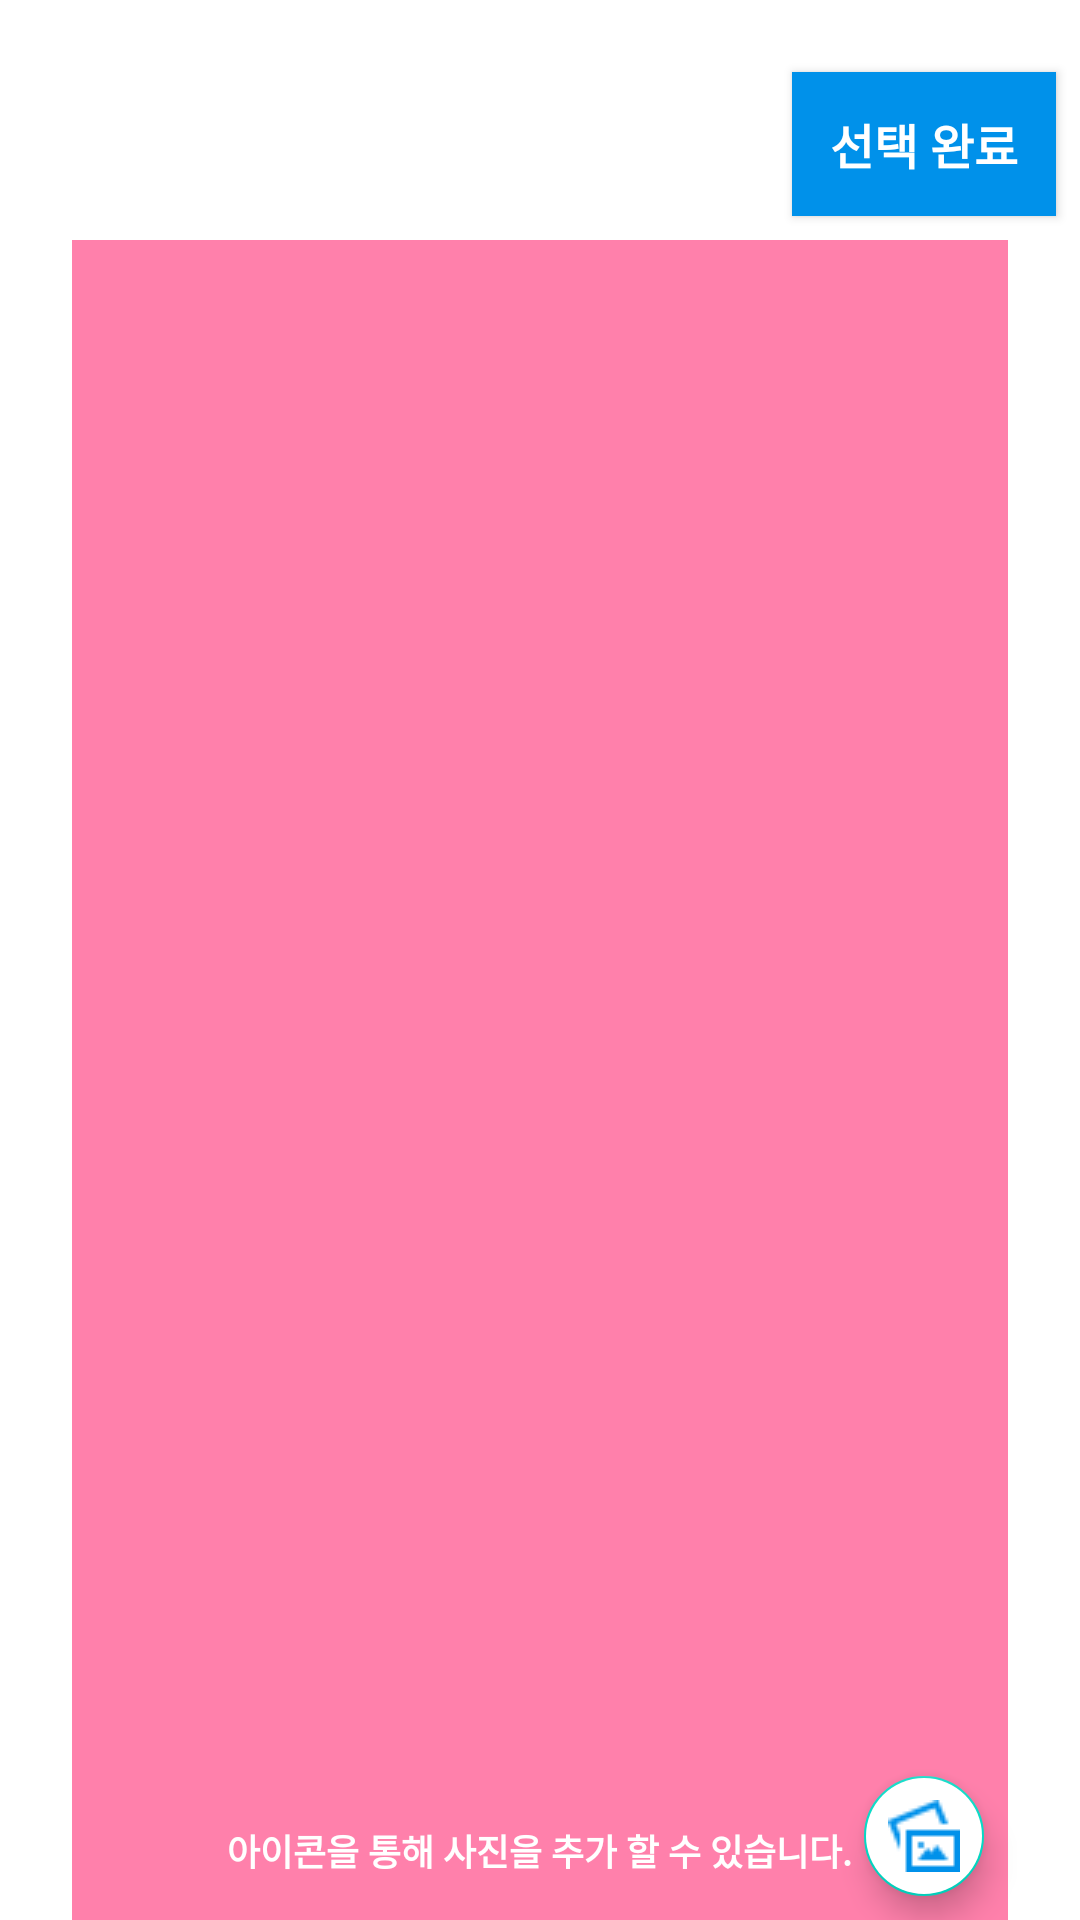

Here is an Android app screen rendered from its layout file. Give the layout XML and the strings, colors and styles it references.
<!-- AndroidManifest.xml: application theme AppTheme -->
<!-- res/layout/fragment_self_story_image_select.xml -->
<?xml version="1.0" encoding="utf-8"?>
<layout xmlns:android="http://schemas.android.com/apk/res/android"
    xmlns:app="http://schemas.android.com/apk/res-auto"
    xmlns:tools="http://schemas.android.com/tools">

    <data>

        <variable
            name="story"
            type="String" />


    </data>

    <androidx.constraintlayout.widget.ConstraintLayout
        android:layout_width="match_parent"
        android:layout_height="match_parent"
        android:background="#fff"
        tools:context=".view.fragment.FragmentSelfStoryImageSelect">

        <Button
            android:id="@+id/button_newSelefStroyImageSelect"
            android:layout_width="wrap_content"
            android:layout_height="wrap_content"
            android:layout_marginTop="24dp"
            android:layout_marginEnd="8dp"
            android:background="#0091EA"
            android:text="@string/buttonNewSelefStroyImageSelect"
            android:textColor="#fff"
            android:textSize="16sp"
            android:textStyle="bold"
            app:layout_constraintEnd_toEndOf="parent"
            app:layout_constraintTop_toTopOf="parent" />

        <ImageView
            android:id="@+id/imageView_backgroundImage"
            android:layout_width="0dp"
            android:layout_height="0dp"
            android:layout_marginStart="24dp"
            android:layout_marginLeft="24dp"
            android:layout_marginTop="8dp"
            android:layout_marginEnd="24dp"
            android:layout_marginRight="24dp"
            android:background="@drawable/imageview_backgroundimage"
            android:scaleType="fitXY"
            app:layout_constraintBottom_toTopOf="@+id/recyclerView_imageSelectInExampleImage"
            app:layout_constraintEnd_toEndOf="parent"
            app:layout_constraintStart_toStartOf="parent"
            app:layout_constraintTop_toBottomOf="@+id/button_newSelefStroyImageSelect" />


        <EditText
            android:id="@+id/editText_imageSelectSelfStoryInText"
            android:layout_width="wrap_content"
            android:layout_height="wrap_content"
            android:background="#40000000"
            android:focusable="true"
            android:gravity="center"
            android:text="@{story}"
            android:textAppearance="@style/TextAppearance.AppCompat.Large"
            android:textColor="#ffffff"
            android:textSize="32sp"
            android:textStyle="bold"
            app:layout_constraintBottom_toBottomOf="@+id/imageView_backgroundImage"
            app:layout_constraintEnd_toEndOf="parent"
            app:layout_constraintStart_toStartOf="parent"
            app:layout_constraintTop_toTopOf="@+id/imageView_backgroundImage" />

        <androidx.recyclerview.widget.RecyclerView
            android:id="@+id/recyclerView_imageSelectInExampleImage"
            android:layout_width="match_parent"
            android:layout_height="wrap_content"
            android:orientation="horizontal"
            app:layoutManager="androidx.recyclerview.widget.LinearLayoutManager"
            app:layout_constraintBottom_toBottomOf="parent"
            app:layout_constraintEnd_toEndOf="parent"
            app:layout_constraintStart_toStartOf="parent" />

        <TextView
            android:id="@+id/textView_imageBackgroundResIdCheck"
            android:layout_width="wrap_content"
            android:layout_height="wrap_content"
            android:layout_marginTop="8dp"
            android:textSize="20sp"
            android:visibility="gone"
            app:layout_constraintTop_toTopOf="parent"
            app:layout_constraintEnd_toEndOf="parent"
            app:layout_constraintStart_toStartOf="parent"
            tools:text="이미지 백그라운드 리소스 체크용" />

        <com.google.android.material.floatingactionbutton.FloatingActionButton
            android:id="@+id/floatingActionButton_galleryImageSelect"
            android:layout_width="wrap_content"
            android:layout_height="wrap_content"
            android:layout_marginEnd="8dp"
            android:layout_marginRight="8dp"
            android:layout_marginBottom="8dp"
            android:backgroundTint="#FFF"
            android:clickable="true"
            android:focusable="true"
            android:padding="20dp"
            android:src="@drawable/image_button_gallery_24px"
            android:tint="#0091EA"
            app:fabSize="mini"
            app:layout_constraintBottom_toBottomOf="@+id/imageView_backgroundImage"
            app:layout_constraintEnd_toEndOf="@+id/imageView_backgroundImage" />

        <TextView
            android:id="@+id/textView_galleryguide"
            android:layout_width="wrap_content"
            android:layout_height="wrap_content"
            android:layout_marginEnd="4dp"
            android:layout_marginRight="4dp"
            android:text="@string/textViewgalleryguideText"
            android:textColor="#FFF"
            android:textSize="12sp"
            android:textStyle="bold"
            app:layout_constraintBottom_toBottomOf="@+id/floatingActionButton_galleryImageSelect"
            app:layout_constraintEnd_toStartOf="@+id/floatingActionButton_galleryImageSelect"
            app:layout_constraintTop_toTopOf="@+id/floatingActionButton_galleryImageSelect"
            app:layout_constraintVertical_bias="0.72" />

    </androidx.constraintlayout.widget.ConstraintLayout>
</layout>
<!-- resources referenced by this layout -->
<resources>
  <!-- drawable image_button_gallery_24px: png bitmap (drawable, 505 bytes) -->
  <!-- drawable imageview_backgroundimage (drawable) -->
  <?xml version="1.0" encoding="utf-8"?>
  <shape xmlns:android="http://schemas.android.com/apk/res/android">
  <solid android:color="#FF80AB"/>
  </shape>
  <string name="buttonNewSelefStroyImageSelect">선택 완료</string>
  <string name="textViewgalleryguideText">아이콘을 통해 사진을 추가 할 수 있습니다.</string>
  <style name="AppTheme" parent="Theme.AppCompat.Light.NoActionBar">
          
          <item name="colorPrimary">@color/colorPrimary</item>
          <item name="colorPrimaryDark">@color/colorPrimaryDark</item>
          <item name="colorAccent">@color/colorAccent</item>
  
          <item name="android:windowTranslucentNavigation">true</item>
          <item name="android:navigationBarColor">@color/colorPrimary</item>
  
      </style>
  <color name="colorPrimary">#ff0000</color>
  <color name="colorPrimaryDark">#bd002a</color>
  <color name="colorAccent">#03DAC5</color>
</resources>
